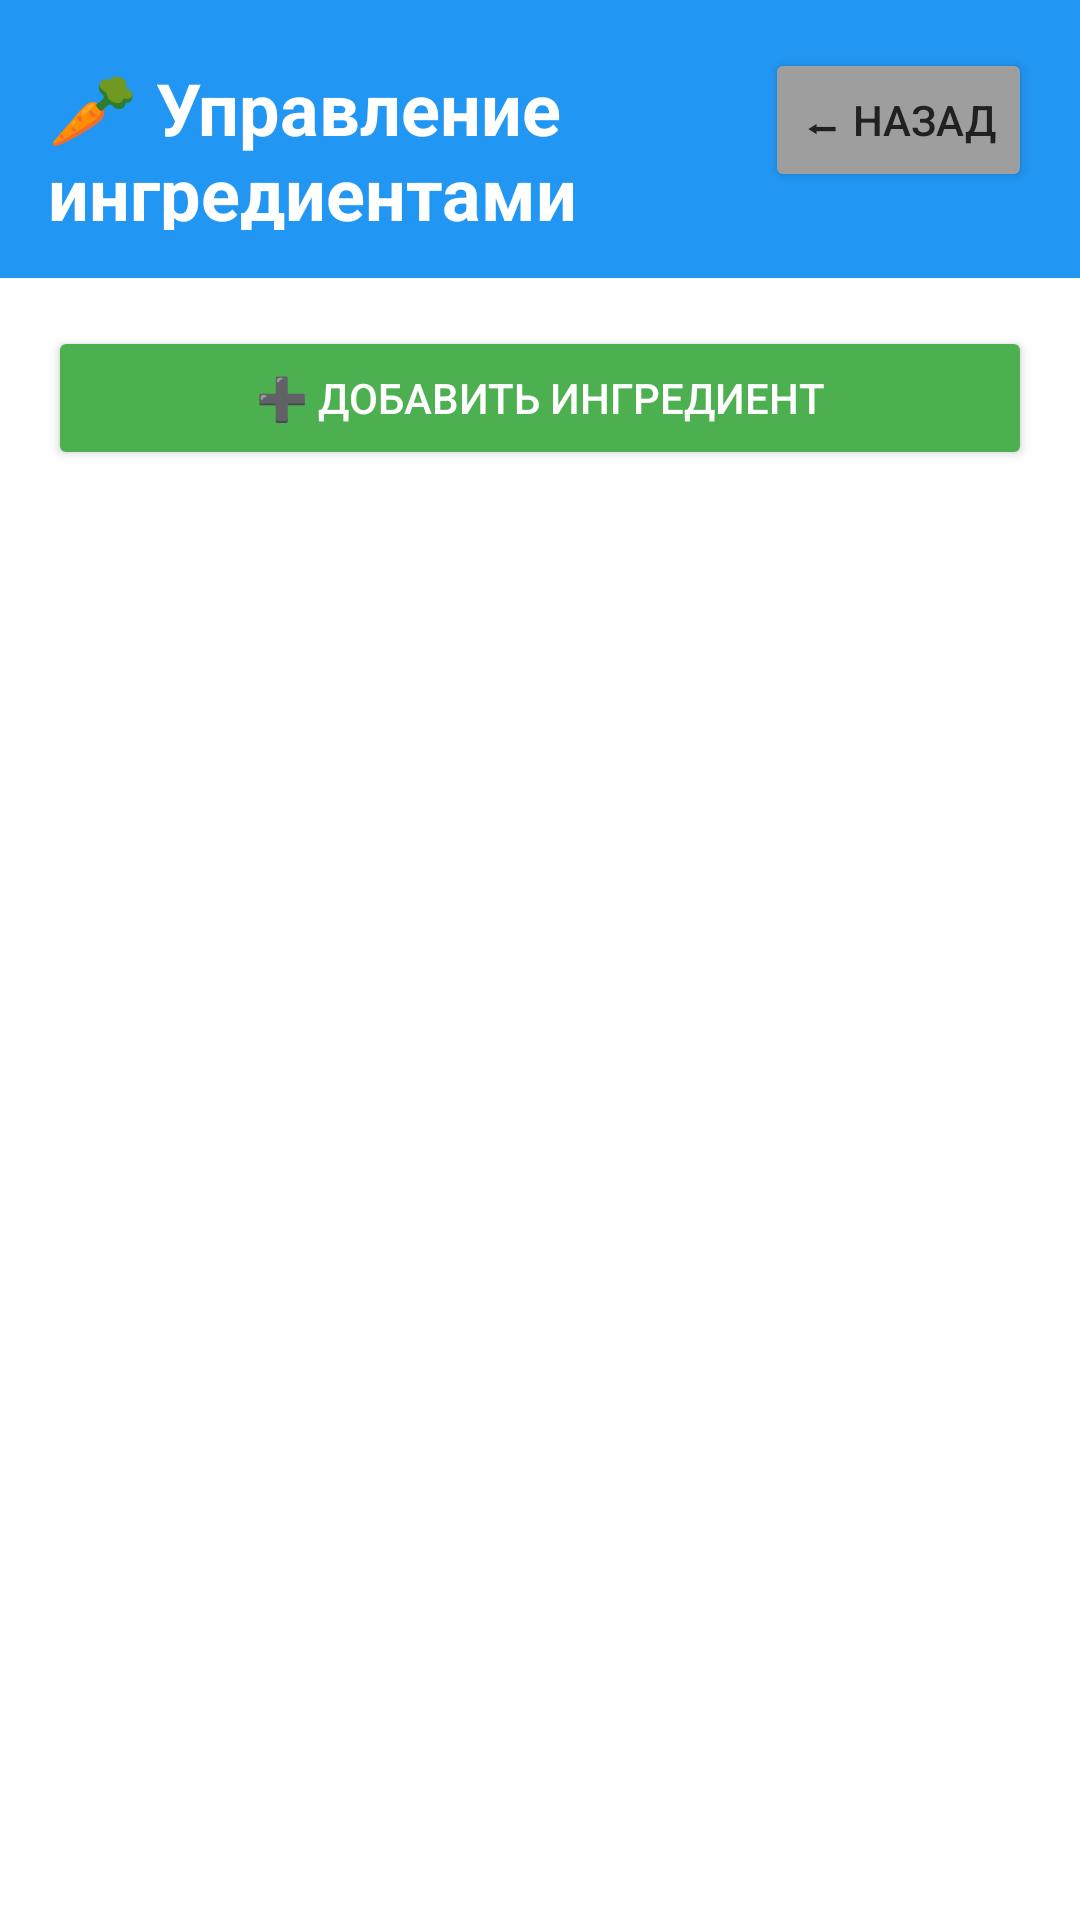

This screen was rendered from an Android layout file. Write that file and the resources it references.
<!-- AndroidManifest.xml: application theme Theme.MenuManager -->
<!-- res/layout/activity_ingredients.xml -->
<?xml version="1.0" encoding="utf-8"?>
<LinearLayout xmlns:android="http://schemas.android.com/apk/res/android"
    android:layout_width="match_parent"
    android:layout_height="match_parent"
    android:orientation="vertical"
    android:background="@color/white">

    
    <LinearLayout
        android:layout_width="match_parent"
        android:layout_height="wrap_content"
        android:orientation="horizontal"
        android:background="@color/blue"
        android:padding="16dp">

        <TextView
            android:id="@+id/tvHeader"
            android:layout_width="0dp"
            android:layout_height="wrap_content"
            android:layout_weight="1"
            android:text="🥕 Управление ингредиентами"
            android:textSize="24sp"
            android:textStyle="bold"
            android:textColor="@color/white"/>

        <Button
            android:id="@+id/btnBack"
            android:layout_width="wrap_content"
            android:layout_height="wrap_content"
            android:text="⬅ Назад"
            android:backgroundTint="@color/gray"/>
    </LinearLayout>

    
    <Button
        android:id="@+id/btnAddIngredient"
        android:layout_width="match_parent"
        android:layout_height="wrap_content"
        android:text="➕ Добавить ингредиент"
        android:backgroundTint="@color/green"
        android:textColor="@color/white"
        android:layout_margin="16dp"/>

    
    <ScrollView
        android:layout_width="match_parent"
        android:layout_height="match_parent"
        android:padding="16dp">

        <LinearLayout
            android:id="@+id/ingredientsContainer"
            android:layout_width="match_parent"
            android:layout_height="wrap_content"
            android:orientation="vertical"/>

    </ScrollView>

</LinearLayout>
<!-- resources referenced by this layout -->
<resources>
  <color name="blue">#2196F3</color>
  <color name="gray">#9E9E9E</color>
  <color name="green">#4CAF50</color>
  <color name="white">#FFFFFFFF</color>
  <style name="Theme.MenuManager" parent="Theme.MaterialComponents.DayNight.NoActionBar">
          
          <item name="colorPrimary">@color/colorPrimary</item>
          <item name="colorPrimaryVariant">@color/colorPrimaryDark</item>
          <item name="colorOnPrimary">@android:color/white</item>
  
          
          <item name="colorSecondary">@color/colorAccent</item>
          <item name="colorSecondaryVariant">@color/colorAccent</item>
          <item name="colorOnSecondary">@android:color/black</item>
  
          
          <item name="android:statusBarColor" tools:targetApi="l">?attr/colorPrimaryVariant</item>
  
          
          <item name="android:windowBackground">@color/background</item>
  
          
          <item name="android:textColor">@color/text_primary</item>
          <item name="android:textColorSecondary">@color/text_secondary</item>
  
          
      </style>
  <color name="colorPrimary">@color/purple_500</color>
  <color name="colorPrimaryDark">@color/purple_700</color>
  <color name="colorAccent">@color/teal_200</color>
  <color name="background">#F5F5F5</color>
  <color name="text_primary">#212121</color>
  <color name="text_secondary">#757575</color>
  <color name="purple_500">#FF6200EE</color>
  <color name="purple_700">#FF3700B3</color>
  <color name="teal_200">#FF03DAC5</color>
</resources>
